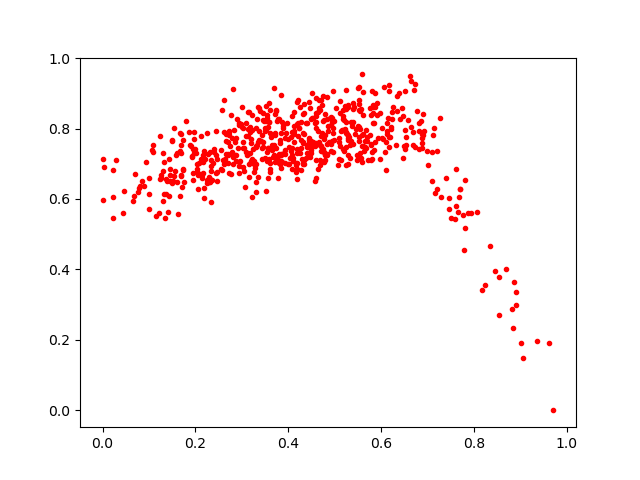

Source data for this figure (header and first rows):
0.6899539, 0.78096515
0.459, 0.7115
0.3209, 0.7581
0.3775, 0.7119
0.5252, 0.6961
0.1744, 0.6844
0.5482, 0.7116
0.1946, 0.6738
0.1488, 0.7662
0.4709, 0.882
0.1313, 0.7301
0.3229, 0.8396
0.3739, 0.8513
0.1678, 0.6073
0.4458, 0.7602
0.5721, 0.7114
0.5327, 0.7174
0.4756, 0.8909
0.7808, 0.5163
0.6181, 0.7469
0.729, 0.6064
0.3897, 0.807
0.07536, 0.62
0.2822, 0.7967
0.6019, 0.7743
0.5618, 0.7832
0.1957, 0.7409
0.6472, 0.7153
0.4269, 0.7443
0.1143, 0.5524
0.2558, 0.6856
0.1801, 0.8202
0.1561, 0.6798
0.1342, 0.5473
0.5351, 0.7657
0.3433, 0.7457
0.7135, 0.8021
0.3596, 0.8195
0.197, 0.7894
0.2119, 0.7121
0.2322, 0.7338
0.37, 0.7239
0.449, 0.7658
0.7463, 0.5709
0.4007, 0.7005
0.4322, 0.698
0.3538, 0.8396
0.259, 0.7104
0.3025, 0.7461
0.4195, 0.8134
0.5481, 0.726
0.4727, 0.7366
0.06599, 0.5943
0.35, 0.7167
0.2735, 0.6735
0.1694, 0.6648
0.6324, 0.7546
0.2172, 0.7047
0.4951, 0.8174
0.4933, 0.8087
0.5022, 0.8596
... 582 more rows
